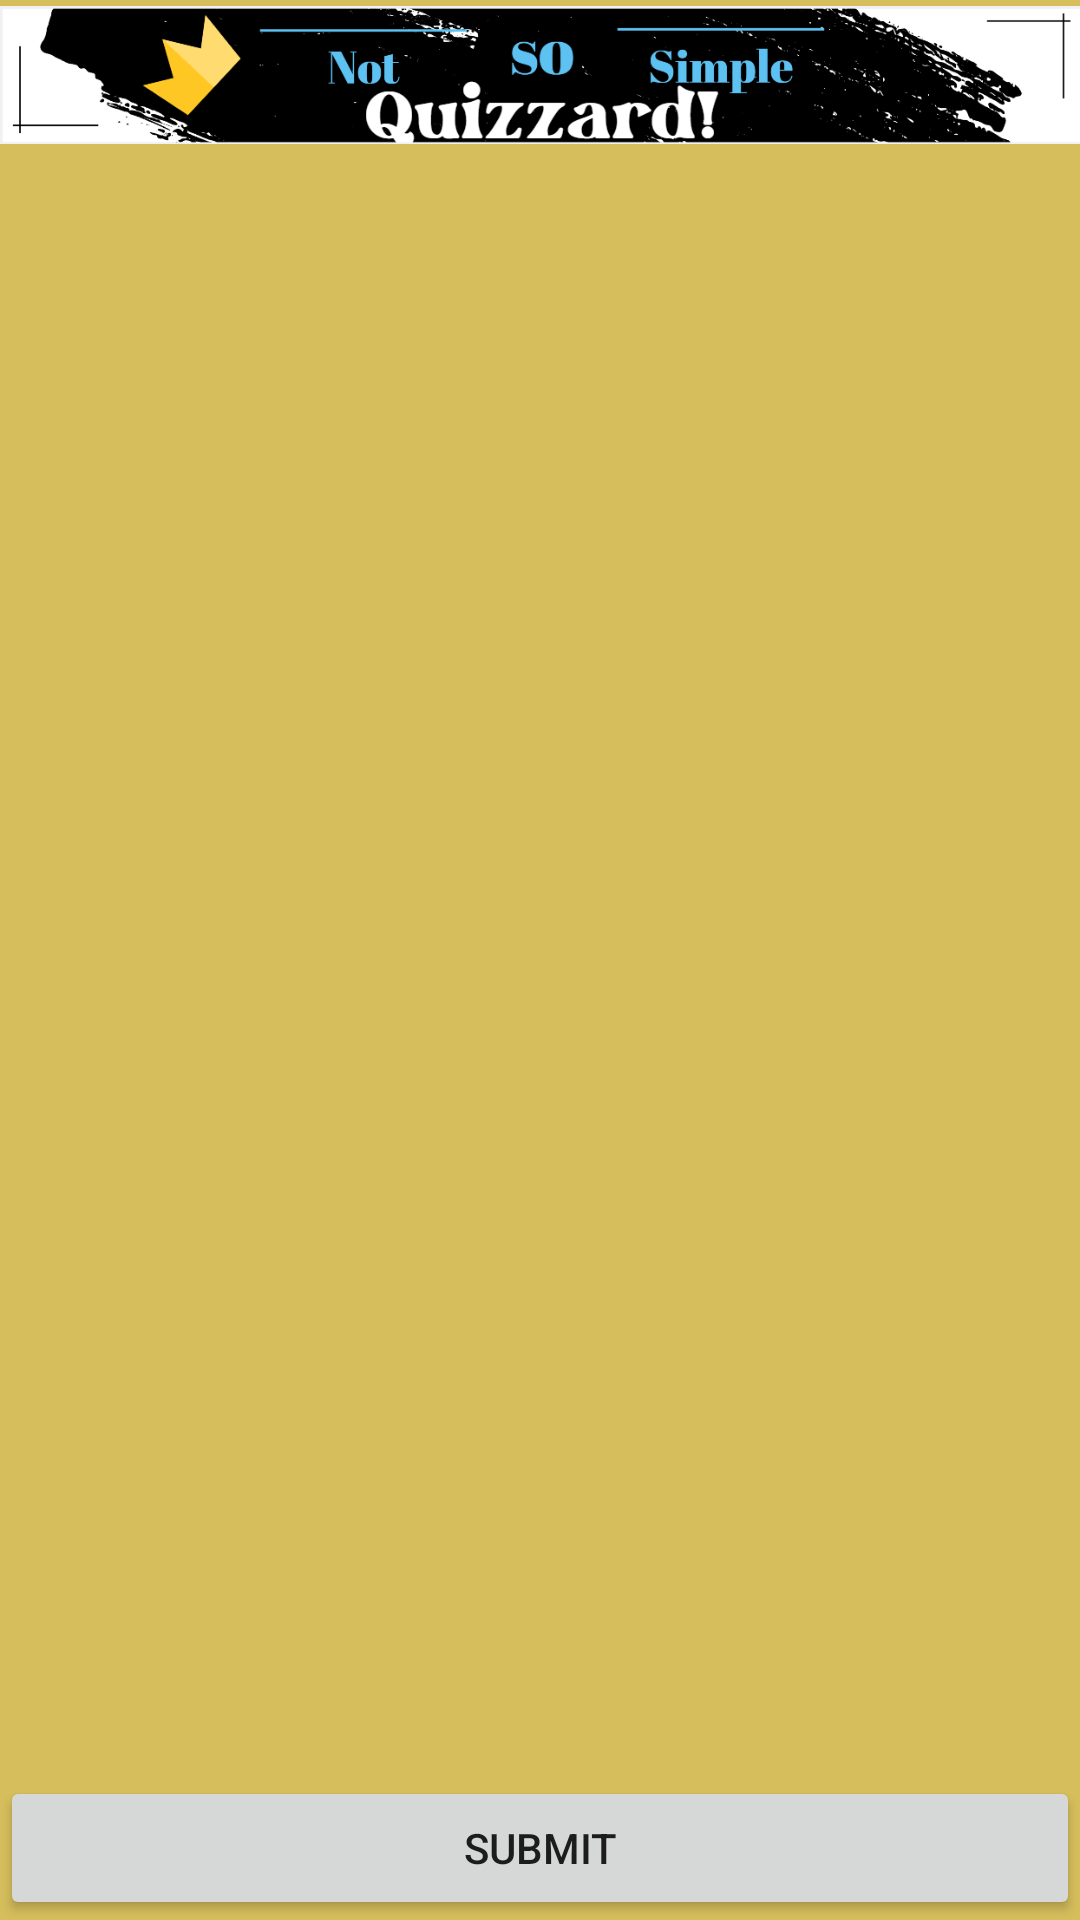

Android layout source for this screen:
<!-- AndroidManifest.xml: application theme Theme.Quizzard -->
<!-- res/layout/activity_main.xml -->
<?xml version="1.0" encoding="utf-8"?>
<RelativeLayout xmlns:android="http://schemas.android.com/apk/res/android"
    xmlns:app="http://schemas.android.com/apk/res-auto"
    xmlns:tools="http://schemas.android.com/tools"
    android:layout_width="match_parent"
    android:layout_height="match_parent"
    android:background="@color/cream_bg"
    android:id="@+id/mainlayout"
    tools:context=".MainActivity">

    <ImageView
        android:id="@+id/banner"
        android:layout_width="wrap_content"
        android:layout_height="50dp"
        android:contentDescription="@string/banner"
        android:src="@drawable/banner" />

    <androidx.recyclerview.widget.RecyclerView
        android:layout_below="@+id/banner"
        android:id="@+id/quizRecycler"
        android:layout_width="match_parent"
        android:layout_height="wrap_content"
        android:layout_marginBottom="40dp"/>

    <Button
        android:id="@+id/submitbtn"
        android:layout_width="wrap_content"
        android:layout_height="wrap_content"
        android:text="@string/submit"
        android:layout_alignParentBottom="true"
        android:textAlignment="center"
        android:layout_alignParentStart="true"
        android:layout_alignParentEnd="true"/>

</RelativeLayout>
<!-- resources referenced by this layout -->
<resources>
  <color name="cream_bg">#d6be5c</color>
  <!-- drawable banner: png bitmap (drawable, 38201 bytes) -->
  <string name="banner">Banner</string>
  <string name="submit">Submit</string>
  <style name="Theme.Quizzard" parent="Theme.MaterialComponents.DayNight.DarkActionBar">
          
          <item name="colorPrimary">@color/purple_500</item>
          <item name="colorPrimaryVariant">@color/purple_700</item>
          <item name="colorOnPrimary">@color/white</item>
          
          <item name="colorSecondary">@color/teal_200</item>
          <item name="colorSecondaryVariant">@color/teal_700</item>
          <item name="colorOnSecondary">@color/black</item>
          
          <item name="android:statusBarColor">?attr/colorPrimaryVariant</item>
          
      </style>
  <color name="purple_500">#FF6200EE</color>
  <color name="purple_700">#FF3700B3</color>
  <color name="white">#FFFFFFFF</color>
  <color name="teal_200">#FF03DAC5</color>
  <color name="teal_700">#FF018786</color>
  <color name="black">#FF000000</color>
</resources>
